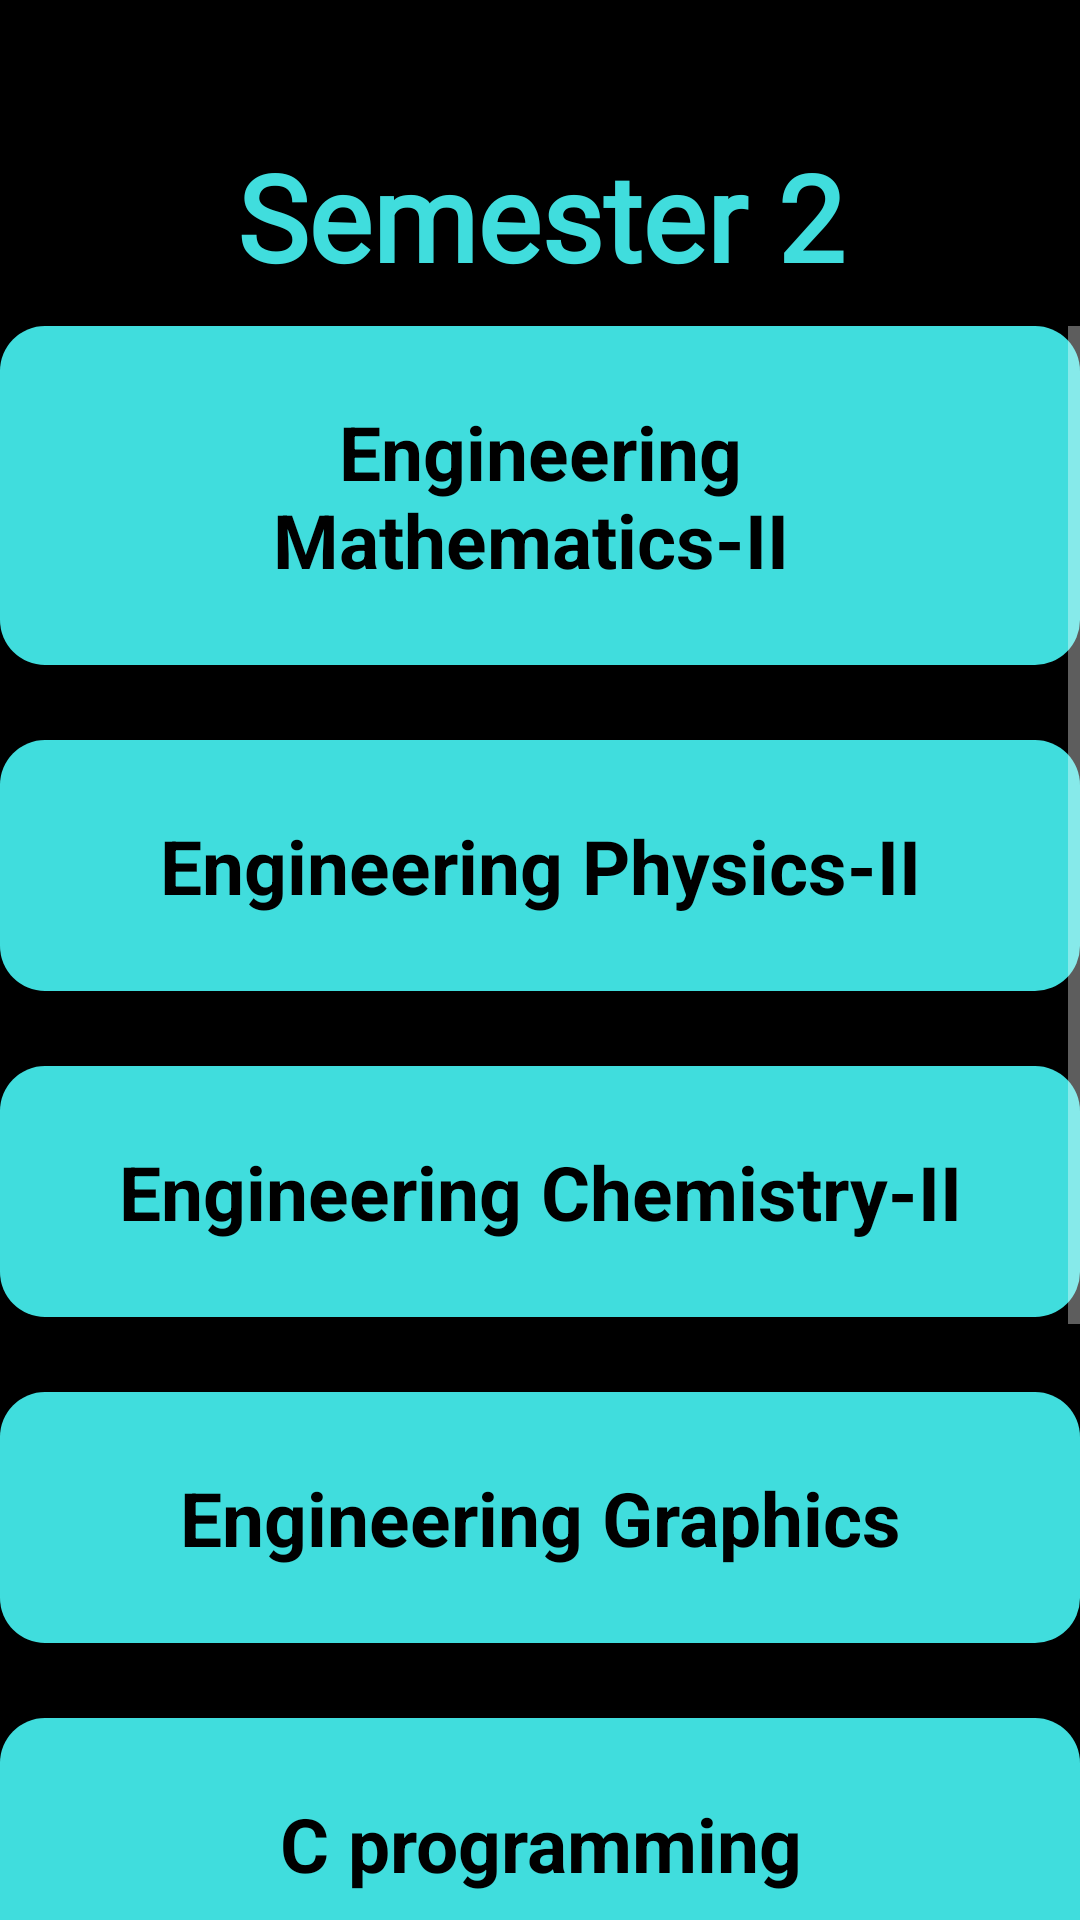

This screen was rendered from an Android layout file. Write that file and the resources it references.
<!-- AndroidManifest.xml: application theme Theme.AppCompat.NoActionBar -->
<!-- res/layout/activity_sem2.xml -->
<?xml version="1.0" encoding="utf-8"?>
<androidx.constraintlayout.widget.ConstraintLayout xmlns:android="http://schemas.android.com/apk/res/android"
    xmlns:app="http://schemas.android.com/apk/res-auto"
    xmlns:tools="http://schemas.android.com/tools"
    android:layout_width="match_parent"
    android:layout_height="match_parent"
    android:background="@color/black"
    tools:context=".sem2">

    <TextView
        android:id="@+id/textView3"
        android:layout_width="match_parent"
        android:layout_height="wrap_content"
        android:layout_marginTop="8dp"
        android:fontFamily="@font/aclonica"
        android:gravity="center"
        android:padding="10dp"
        android:text="Semester 2"
        android:textColor="#40dddd"
        android:textSize="40dp"
        android:textStyle="bold"
        app:layout_constraintBottom_toBottomOf="parent"
        app:layout_constraintEnd_toEndOf="parent"
        app:layout_constraintHorizontal_bias="0.0"
        app:layout_constraintStart_toStartOf="parent"
        app:layout_constraintTop_toTopOf="parent"
        app:layout_constraintVertical_bias="0.049" />

    <ScrollView
        android:layout_width="match_parent"
        android:layout_height="0dp"
        app:layout_constraintBottom_toBottomOf="parent"
        app:layout_constraintEnd_toEndOf="parent"
        app:layout_constraintStart_toStartOf="parent"
        app:layout_constraintTop_toBottomOf="@+id/textView3">

        <RelativeLayout
            android:layout_width="match_parent"
            android:layout_height="wrap_content">

            <TextView
                android:id="@+id/textView5"
                android:layout_width="match_parent"
                android:layout_height="wrap_content"
                android:background="@drawable/hub"
                android:gravity="center"
                android:padding="25dp"
                android:text="Engineering Mathematics-II "
                android:textColor="@color/black"
                android:textSize="25dp"
                android:textStyle="bold"
                android:layout_marginBottom="25dp"
                app:layout_constraintBottom_toBottomOf="parent"
                app:layout_constraintVertical_bias="0.079"
                tools:layout_editor_absoluteX="16dp"/>

            <TextView
                android:id="@+id/textView6"
                android:layout_width="match_parent"
                android:layout_height="wrap_content"
                android:background="@drawable/hub"
                android:gravity="center"
                android:padding="25dp"
                android:text="Engineering Physics-II"
                android:textColor="@color/black"
                android:textSize="25dp"
                android:textStyle="bold"
                android:layout_marginBottom="25dp"
                android:layout_below="@+id/textView5"
                app:layout_constraintBottom_toBottomOf="parent"
                app:layout_constraintTop_toBottomOf="@+id/textView5"
                app:layout_constraintVertical_bias="0.078"
                tools:layout_editor_absoluteX="0dp" />


            <TextView
                android:id="@+id/textView7"
                android:layout_width="match_parent"
                android:layout_height="wrap_content"
                android:background="@drawable/hub"
                android:gravity="center"
                android:padding="25dp"
                android:text="Engineering Chemistry-II"
                android:textColor="@color/black"
                android:textSize="25dp"
                android:textStyle="bold"
                android:layout_marginBottom="25dp"
                android:layout_below="@+id/textView6"
                app:layout_constraintBottom_toBottomOf="parent"
                app:layout_constraintTop_toBottomOf="@+id/textView6"
                app:layout_constraintVertical_bias="0.131"
                tools:layout_editor_absoluteX="0dp" />

            <TextView
                android:id="@+id/textView8"
                android:layout_width="match_parent"
                android:layout_height="wrap_content"
                android:background="@drawable/hub"
                android:gravity="center"
                android:padding="25dp"
                android:text="Engineering Graphics"
                android:textColor="@color/black"
                android:textSize="25dp"
                android:textStyle="bold"
                android:layout_marginBottom="25dp"
                android:layout_below="@+id/textView7"
                app:layout_constraintBottom_toBottomOf="parent"
                app:layout_constraintTop_toBottomOf="@+id/textView7"
                app:layout_constraintVertical_bias="0.202"
                tools:layout_editor_absoluteX="0dp" />

            <TextView
                android:id="@+id/textView9"
                android:layout_width="match_parent"
                android:layout_height="wrap_content"
                android:background="@drawable/hub"
                android:gravity="center"
                android:padding="25dp"
                android:text="C programming"
                android:textColor="@color/black"
                android:textSize="25dp"
                android:textStyle="bold"
                android:layout_marginBottom="25dp"
                android:layout_below="@+id/textView8"
                app:layout_constraintBottom_toBottomOf="parent"
                app:layout_constraintTop_toBottomOf="@+id/textView7"
                app:layout_constraintVertical_bias="0.202"
                tools:layout_editor_absoluteX="0dp" />

            <TextView
                android:id="@+id/textView10"
                android:layout_width="match_parent"
                android:layout_height="wrap_content"
                android:background="@drawable/hub"
                android:gravity="center"
                android:padding="25dp"
                android:text="Professional Communication and Ethics- I"
                android:textColor="@color/black"
                android:textSize="25dp"
                android:textStyle="bold"
                android:layout_marginBottom="25dp"
                android:layout_below="@+id/textView9"
                app:layout_constraintBottom_toBottomOf="parent"
                app:layout_constraintTop_toBottomOf="@+id/textView7"
                app:layout_constraintVertical_bias="0.202"
                tools:layout_editor_absoluteX="0dp" />

            <TextView
                android:id="@+id/textView11"
                android:layout_width="match_parent"
                android:layout_height="wrap_content"
                android:background="@drawable/hub"
                android:gravity="center"
                android:padding="25dp"
                android:text="Basic Workshop practice-II"
                android:textColor="@color/black"
                android:textSize="25dp"
                android:textStyle="bold"
                android:layout_marginBottom="25dp"
                android:layout_below="@+id/textView10"
                app:layout_constraintBottom_toBottomOf="parent"
                app:layout_constraintTop_toBottomOf="@+id/textView7"
                app:layout_constraintVertical_bias="0.202"
                tools:layout_editor_absoluteX="0dp" />

        </RelativeLayout>

    </ScrollView>

</androidx.constraintlayout.widget.ConstraintLayout>
<!-- resources referenced by this layout -->
<resources>
  <!-- drawable hub (drawable) -->
  <shape xmlns:android="http://schemas.android.com/apk/res/android"
      android:shape="rectangle">
      <solid android:color="#40dddd"/>
      <corners android:radius="15dp"/>
  </shape>
  <!-- not gathered from this repository: default colours our renderer supplied (Android Studio template values) -->
  <color name="black">#FF000000</color>
</resources>
